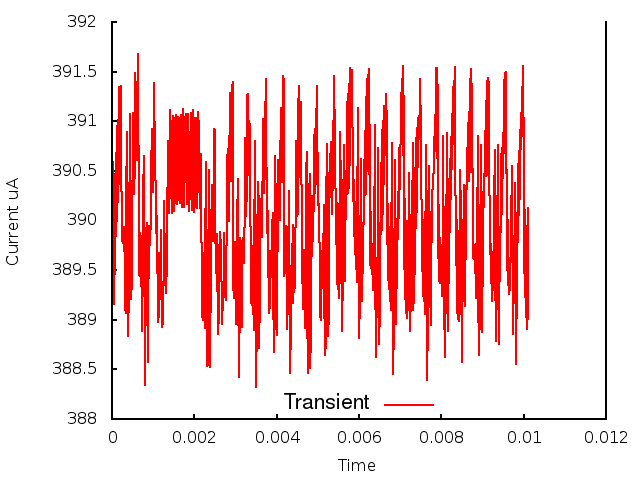

Source data for this figure (header and first rows):
0.000000, 0.000000, 3.898338
1, 0.000010, 3.9
2, 0.000020, 3.906
3, 0.000030, 3.896
4, 0.000040, 3.892
5, 0.000050, 3.892
6, 0.000060, 3.899
7, 0.000070, 3.895
8, 0.000080, 3.905
9, 0.000090, 3.898
10, 0.000100, 3.907
11, 0.000110, 3.9
12, 0.000120, 3.909
13, 0.000130, 3.9
14, 0.000140, 3.91
15, 0.000150, 3.902
16, 0.000160, 3.913
17, 0.000170, 3.904
18, 0.000180, 3.913
19, 0.000190, 3.904
20, 0.000200, 3.913
21, 0.000210, 3.906
22, 0.000220, 3.914
23, 0.000230, 3.904
24, 0.000240, 3.901
25, 0.000250, 3.898
26, 0.000260, 3.898
27, 0.000270, 3.898
28, 0.000280, 3.897
29, 0.000290, 3.899
30, 0.000300, 3.898
31, 0.000310, 3.896
32, 0.000320, 3.891
33, 0.000330, 3.891
34, 0.000340, 3.896
35, 0.000350, 3.902
36, 0.000360, 3.909
37, 0.000370, 3.9
38, 0.000380, 3.891
39, 0.000390, 3.889
40, 0.000400, 3.888
41, 0.000410, 3.893
42, 0.000420, 3.9
43, 0.000430, 3.908
44, 0.000440, 3.911
45, 0.000450, 3.897
46, 0.000460, 3.892
47, 0.000470, 3.892
48, 0.000480, 3.894
49, 0.000490, 3.9
50, 0.000500, 3.907
51, 0.000510, 3.911
52, 0.000520, 3.907
53, 0.000530, 3.903
54, 0.000540, 3.903
55, 0.000550, 3.906
56, 0.000560, 3.911
57, 0.000570, 3.915
58, 0.000580, 3.913
59, 0.000590, 3.908
60, 0.000600, 3.906
... 951 more rows
